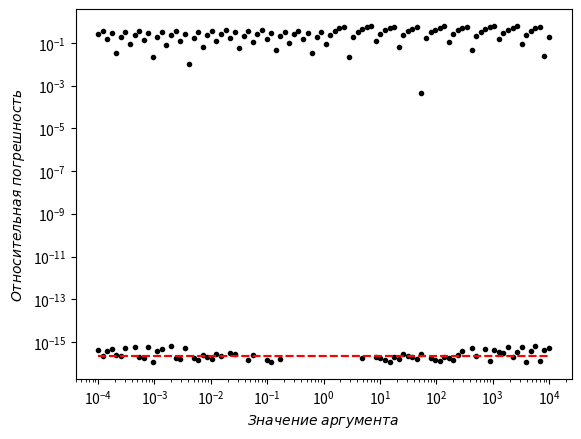

Recreate this plot in Python.
import numpy as np
import matplotlib.pyplot as plt


def relative_error(x0, x): return np.abs(x0 - x) / np.abs(x0)


eps = np.finfo(np.double).eps
print("Машинная точность:", eps)

x0 = np.logspace(-4, 4, 100, dtype=np.double)


print(1 < np.inf)


def plot_error(x0, err):
    mask = np.logical_and(err > 0, err < np.inf)
    plt.loglog(x0[mask], err[mask], ".k")
    plt.loglog(x0, [eps] * len(err), "--r")  # машинная точность для сравнения
    plt.xlabel("$Значение\;аргумента$")
    plt.ylabel("$Относительная\;погрешность$")
    plt.show()


def f_sqrt_sqr(x, n=52):
    for k in range(n): x = np.sqrt(x)
    for k in range(n): x = x * x
    return x


x = f_sqrt_sqr(x0)
err = relative_error(x0, x)
plot_error(x0, err)


class LogNumber(object):
    def __init__(self, zeta):
        """Конструктор принимает zeta, но обьект соответствует числу двоичный логарифм от zeta."""
        self.zeta = zeta

    def __str__(self):
        """На экран выводится значение x, которое может быть менее точно,
        чем храниемое значение."""
        return "{}".format(self.to_float())

    def from_float(x):
        """Создает число со значением, равным x."""
        return LogNumber(np.log2(x))

    def to_float(self):
        """Преобразует число в формат с плавающей запятой"""
        return pow(2, self.zeta)

    def __mul__(self, other):
        """Перезагрузка операции умножения."""
        return LogNumber(self.zeta + other.zeta)

    def __pow__(self, power, modulo=None):
        "Перезагрузка степени."
        return LogNumber(power * self.zeta)


def f_sqrt_sqr_log(x, n=52):
    x1=LogNumber.from_float(x)
    for k in range(n): x1 = x1.__pow__(0.5)
    for k in range(n): x1 = x1 * x1
    return x1.to_float()


x = f_sqrt_sqr_log(x0)
err = relative_error(x0, x)
plot_error(x0, err)

print("Число с плавающей запятой:", np.pi)
pi = LogNumber.from_float(np.pi)
print("Наше представление числа: ", pi)
print("Квадрат в арифметике с плавающей запятой:", np.pi * np.pi)
print("Квадрат в нашем представлении:           ", pi * pi)
print(pi.__pow__(1/2)*pi.__pow__(1/2))

